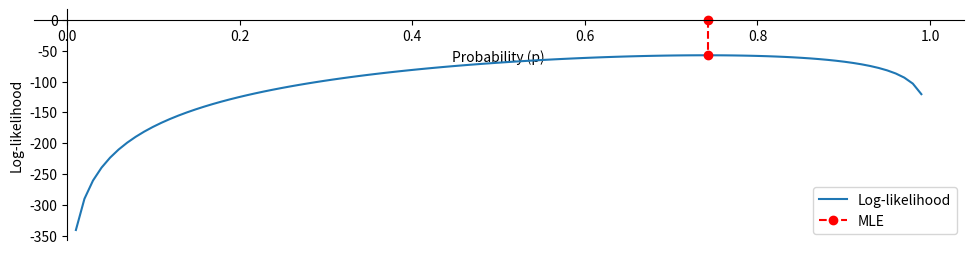

The matplotlib source for this figure:
import numpy as np
import matplotlib.pyplot as plt

# Set random seed for reproducibility
seed = 1
np.random.seed(seed)

# Define probability of heads and sample size
p = 0.7
n_samples = 100

def load_data():
    """
    Simulate coin flips based on a binomial distribution.

    Returns:
    - numpy array: Array of coin flips (1 for heads, 0 for tails).
    """
    return np.random.binomial(n=1, p=p, size=(n_samples,))  # Shape (100,)

def compute_prob(coin, p):
    """
    Compute the probability of a single coin flip outcome.

    Parameters:
    - coin: Outcome of the coin flip (1 for heads, 0 for tails).
    - p: Probability of heads.

    Returns:
    - float: Probability of observing the outcome.
    """
    return p**coin * (1 - p)**(1 - coin)

def compute_log_prob(coin, p):
    """
    Compute the log-probability of a single coin flip outcome.

    Parameters:
    - coin: Outcome of the coin flip (1 for heads, 0 for tails).
    - p: Probability of heads.

    Returns:
    - float: Log-probability of observing the outcome.
    """
    return coin * np.log(p) + (1 - coin) * np.log(1 - p)

def compute_likelihood(coins, p):
    """
    Compute the joint probability of all coin flips for a given probability.

    Parameters:
    - coins: Array of coin flip outcomes.
    - p: Probability of heads.

    Returns:
    - float: Joint probability of observing all outcomes.
    """
    joint_prob = 1.0
    for coin in coins:
        joint_prob *= compute_prob(coin, p)
    return joint_prob

def compute_log_likelihood(coins, p):
    """
    Compute the log-likelihood of all coin flips for a given probability.

    Parameters:
    - coins: Array of coin flip outcomes.
    - p: Probability of heads.

    Returns:
    - float: Log-likelihood of observing all outcomes.
    """
    log_joint_prob = 0.0
    for coin in coins:
        log_joint_prob += compute_log_prob(coin, p)
    return log_joint_prob

# Simulate coin flips
coins = load_data()

# Define range of probabilities to test for MLE
ps = np.linspace(0.01, 0.99, 100)

# Calculate log-likelihood for each probability
log_likelihood_list = [compute_log_likelihood(coins, p) for p in ps]
log_likelihood = np.array(log_likelihood_list)

# Find the probability with the highest log-likelihood (MLE)
idx = np.argmax(log_likelihood)
mle_p = ps[idx]
log_likelihood_max = log_likelihood[idx]
print(f"MLE index: {idx}")
print(f"MLE probability (p): {mle_p:.4f}")
print(f"Max log-likelihood: {log_likelihood_max:.4f}\n")

# Plot log-likelihood function and mark the MLE
fig, ax = plt.subplots(figsize=(12, 3))
ax.plot(ps, log_likelihood, label="Log-likelihood")
ax.plot([mle_p, mle_p], [0, log_likelihood_max], '--or', label="MLE")
ax.legend(loc="lower right")

# Customize plot appearance
ax.spines['top'].set_visible(False)
ax.spines['right'].set_visible(False)
ax.spines['bottom'].set_position("zero")
ax.spines['left'].set_position("zero")
ax.set_xlabel("Probability (p)")
ax.set_ylabel("Log-likelihood")
plt.show()